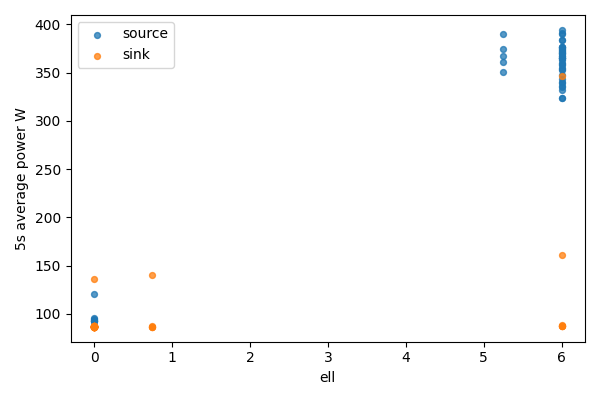

The data file committed next to this chart (first rows):
bucket, bucket_start_s, bucket_end_s, gpu, node, ell, power_mean_w, samples
0, 0.0, 5.0, 0, source, 6.0, 339.6, 20
0, 0.0, 5.0, 1, sink, 0, 86.6, 20
1, 5.0, 10.0, 0, source, 6.0, 357.7, 20
1, 5.0, 10.0, 1, sink, 0, 86.66, 20
2, 10.0, 15.0, 0, source, 6.0, 332, 20
2, 10.0, 15.0, 1, sink, 0, 86.63, 20
3, 15.0, 20.0, 0, source, 6.0, 370.4, 20
3, 15.0, 20.0, 1, sink, 0, 86.72, 20
4, 20.0, 25.0, 0, source, 6.0, 376.9, 20
4, 20.0, 25.0, 1, sink, 0, 86.76, 20
5, 25.0, 30.0, 0, source, 6.0, 360.2, 20
5, 25.0, 30.0, 1, sink, 0, 86.87, 20
6, 30.0, 35.0, 0, source, 6.0, 369, 20
6, 30.0, 35.0, 1, sink, 0, 86.79, 20
7, 35.0, 40.0, 0, source, 6.0, 354.4, 20
7, 35.0, 40.0, 1, sink, 0, 86.81, 20
8, 40.0, 45.0, 0, source, 6.0, 364.9, 20
8, 40.0, 45.0, 1, sink, 0, 86.88, 20
9, 45.0, 50.0, 0, source, 6.0, 383.4, 20
9, 45.0, 50.0, 1, sink, 0, 87.01, 20
10, 50.0, 55.0, 0, source, 6.0, 340, 20
10, 50.0, 55.0, 1, sink, 0, 86.81, 20
11, 55.0, 60.0, 0, source, 6.0, 371, 20
11, 55.0, 60.0, 1, sink, 0, 86.4, 20
12, 60.0, 65.0, 0, source, 6.0, 352.5, 20
12, 60.0, 65.0, 1, sink, 0, 86.49, 20
13, 65.0, 70.0, 0, source, 6.0, 374.3, 20
13, 65.0, 70.0, 1, sink, 0, 86.5, 20
14, 70.0, 75.0, 0, source, 6.0, 376.5, 20
14, 70.0, 75.0, 1, sink, 0, 86.55, 20
15, 75.0, 80.0, 0, source, 6.0, 364.6, 20
15, 75.0, 80.0, 1, sink, 0, 86.52, 20
16, 80.0, 85.0, 0, source, 6.0, 334.6, 20
16, 80.0, 85.0, 1, sink, 0, 86.59, 20
17, 85.0, 90.0, 0, source, 6.0, 372.3, 20
17, 85.0, 90.0, 1, sink, 0, 86.86, 20
18, 90.0, 95.0, 0, source, 6.0, 373.5, 20
18, 90.0, 95.0, 1, sink, 0, 86.72, 20
19, 95.0, 100.0, 0, source, 6.0, 343.4, 20
19, 95.0, 100.0, 1, sink, 0, 86.76, 20
20, 100.0, 105.0, 0, source, 6.0, 367.6, 20
20, 100.0, 105.0, 1, sink, 0, 86.77, 20
21, 105.0, 110.0, 0, source, 6.0, 391.1, 20
21, 105.0, 110.0, 1, sink, 0, 86.86, 20
22, 110.0, 115.0, 0, source, 6.0, 390, 20
22, 110.0, 115.0, 1, sink, 0, 86.91, 20
23, 115.0, 120.0, 0, source, 6.0, 376.2, 19
23, 115.0, 120.0, 1, sink, 0, 87.05, 19
24, 120.0, 125.0, 0, source, 6.0, 347.6, 20
24, 120.0, 125.0, 1, sink, 0, 86.5, 20
25, 125.0, 130.0, 0, source, 6.0, 370.7, 20
25, 125.0, 130.0, 1, sink, 0, 86.46, 20
26, 130.0, 135.0, 0, source, 6.0, 394.2, 20
26, 130.0, 135.0, 1, sink, 0, 86.4, 20
27, 135.0, 140.0, 0, source, 6.0, 353.7, 20
27, 135.0, 140.0, 1, sink, 0, 86.78, 20
28, 140.0, 145.0, 0, source, 6.0, 375.2, 20
28, 140.0, 145.0, 1, sink, 0, 86.47, 20
29, 145.0, 150.0, 0, source, 6.0, 367.5, 20
29, 145.0, 150.0, 1, sink, 0, 86.78, 20
... 40 more rows
